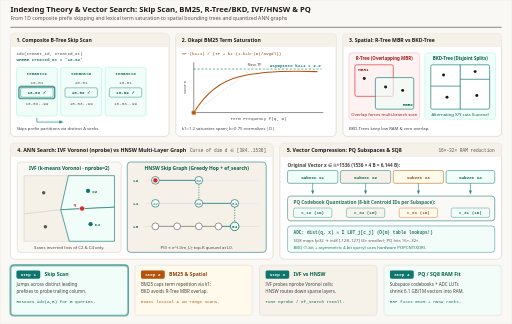
t = 0.00 s
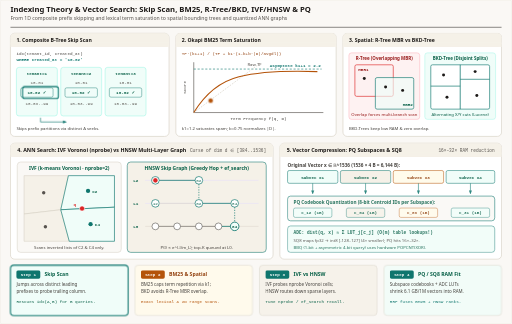
t = 1.56 s
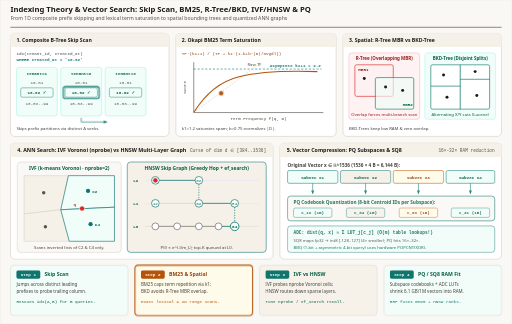
t = 3.30 s
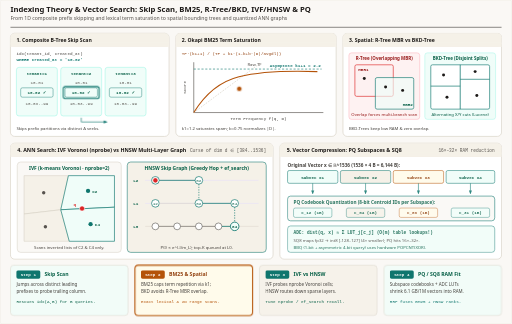
t = 5.01 s
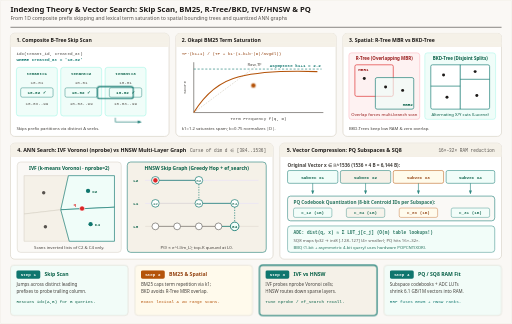
t = 6.60 s
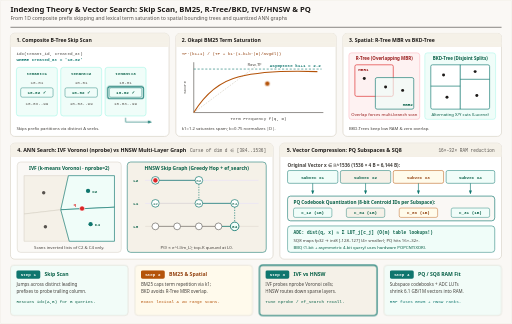
t = 8.43 s

The animated SVG that drew these frames (rendered in a browser with its animation timeline set to each time). Animation: 8 CSS @keyframes rules; frames cover the first 8.43 s, repeats indefinitely.

<svg xmlns="http://www.w3.org/2000/svg" viewBox="0 0 1200 760" width="1200" height="760" role="img" aria-labelledby="title desc">
  <title id="title">Indexing Theory and Vector Search: Skip Scan, BM25, R-Tree/BKD, IVF vs HNSW, and Product Quantization</title>
  <desc id="desc">Animated five-panel technical diagram covering Composite B-Tree Skip Scan across low-cardinality prefixes, Okapi BM25 term-frequency saturation curve, R-Tree Minimum Bounding Rectangles versus BKD-Tree partitions, IVF Voronoi nprobe cell scanning versus HNSW multi-layer greedy hop routing, and Product Quantization (PQ/SQ8) subspace codebooks with Asymmetric Distance Computation.</desc>

  <defs>
    <style>
      .sans { font-family: ui-sans-serif, system-ui, -apple-system, sans-serif; }
      .mono { font-family: ui-monospace, SFMono-Regular, Menlo, monospace; }

      /* 12s cycle */
      @keyframes skip-jump {
        0%, 10% { transform: translateX(0px); }
        25%, 45% { transform: translateX(104px); }
        60%, 85% { transform: translateX(208px); }
        95%, 100% { transform: translateX(0px); }
      }
      @keyframes bm25-dot {
        0% { transform: translate(0px, 0px); }
        30% { transform: translate(65px, -46px); }
        65% { transform: translate(150px, -66px); }
        90%, 100% { transform: translate(220px, -72px); }
      }
      @keyframes pq-adc {
        0%, 62% { opacity: 0.86; }
        72%, 100% { opacity: 1; }
      }
      @keyframes ivf-probe {
        0%, 22% { fill: #f0fdf9; stroke: #0f766e; }
        32%, 75% { fill: #f0fdf9; stroke: #0f766e; }
        85%, 100% { fill: #f0fdf9; stroke: #0f766e; }
      }

      @keyframes st-1 { 0%, 24% { opacity: 1; stroke: #0f766e; stroke-width: 2.5; } 25%, 100% { opacity: 0.86; stroke: #d6d0c4; stroke-width: 1.2; } }
      @keyframes st-2 { 0%, 24% { opacity: 0.86; stroke: #d6d0c4; stroke-width: 1.2; } 25%, 49% { opacity: 1; stroke: #b45309; stroke-width: 2.5; } 50%, 100% { opacity: 0.86; stroke: #d6d0c4; stroke-width: 1.2; } }
      @keyframes st-3 { 0%, 49% { opacity: 0.86; stroke: #d6d0c4; stroke-width: 1.2; } 50%, 74% { opacity: 1; stroke: #0f766e; stroke-width: 2.5; } 75%, 100% { opacity: 0.86; stroke: #d6d0c4; stroke-width: 1.2; } }
      @keyframes st-4 { 0%, 74% { opacity: 0.86; stroke: #d6d0c4; stroke-width: 1.2; } 75%, 100% { opacity: 1; stroke: #0f766e; stroke-width: 2.5; } }

      .skp { animation: skip-jump 12s ease-in-out infinite; }
      .bmdot { animation: bm25-dot 12s ease-out infinite; }
      .pqbox { animation: pq-adc 12s ease-out infinite; }
      .ivfp { animation: ivf-probe 12s ease-in-out infinite; }

      .s1 { animation: st-1 12s linear infinite; }
      .s2 { animation: st-2 12s linear infinite; }
      .s3 { animation: st-3 12s linear infinite; }
      .s4 { animation: st-4 12s linear infinite; }

      @media (prefers-reduced-motion: reduce) {
        .skp, .bmdot, .hpulse, .pqbox, .ivfp, .s1, .s2, .s3, .s4 {
          animation: none !important;
        }
        .skp { transform: translateX(104px) !important; }
        .bmdot { transform: translate(150px, -66px) !important; }
        .hpulse { transform: translate(186px, 108px) !important; opacity: 1 !important; }
        .pqbox, .s1, .s2, .s3, .s4 { opacity: 1 !important; }
      }
    </style>

    <marker id="arr-blue" viewBox="0 0 10 10" refX="8" refY="5" markerWidth="6" markerHeight="6" orient="auto-start-reverse">
      <path d="M 0 1 L 10 5 L 0 9 z" fill="#0f766e"/>
    </marker>
    <marker id="arr-violet" viewBox="0 0 10 10" refX="8" refY="5" markerWidth="6" markerHeight="6" orient="auto-start-reverse">
      <path d="M 0 1 L 10 5 L 0 9 z" fill="#0f766e"/>
    </marker>
    <marker id="arr-emerald" viewBox="0 0 10 10" refX="8" refY="5" markerWidth="6" markerHeight="6" orient="auto-start-reverse">
      <path d="M 0 1 L 10 5 L 0 9 z" fill="#0f766e"/>
    </marker>
  </defs>

  <!-- Canvas -->
  <rect x="0" y="0" width="1200" height="760" rx="4" fill="#faf8f5" stroke="#e7e2d8" stroke-width="1"/>

  <!-- Header -->
  <line x1="24" y1="64" x2="1176" y2="64" stroke="#1c1917" stroke-width="1.2"/>
  
  <text x="24" y="28" class="sans" font-size="18" font-weight="700" fill="#1c1917" font-family="Georgia, 'Times New Roman', serif">Indexing Theory &amp; Vector Search: Skip Scan, BM25, R-Tree/BKD, IVF/HNSW &amp; PQ</text>
  <text x="24" y="48" class="sans" font-size="12" fill="#57534e" font-family="ui-sans-serif, system-ui, -apple-system, sans-serif">From 1D composite prefix skipping and lexical term saturation to spatial bounding trees and quantized ANN graphs</text>

  <!-- CARD 1 (TOP-LEFT): COMPOSITE B-TREE SKIP SCAN -->
  <rect x="24" y="78" width="372" height="242" rx="10" fill="#ffffff" stroke="#d6d0c4" stroke-width="1.5"/>
  <rect x="24" y="78" width="372" height="32" rx="10" fill="#f5f1e8"/>
  <rect x="24" y="100" width="372" height="10" fill="#f5f1e8"/>
  <text x="38" y="99" class="sans" font-size="12" font-weight="700" fill="#1c1917">1. Composite B-Tree Skip Scan</text>

  <text x="38" y="128" class="mono" font-size="10" fill="#44403c">idx(tenant_id, created_at)</text>
  <text x="38" y="144" class="mono" font-size="10" font-weight="700" fill="#0f766e">WHERE created_at = '10-02'</text>

  <!-- 3 Tenant Subtrees -->
  <rect x="38" y="158" width="96" height="114" rx="6" fill="#f0fdf9" stroke="#99f6e4" stroke-width="1.2"/>
  <text x="86" y="176" class="mono" font-size="10" font-weight="700" fill="#065f46" text-anchor="middle">tenant=1</text>
  <text x="86" y="198" class="mono" font-size="10" fill="#57534e" text-anchor="middle">10-01</text>
  <rect x="48" y="206" width="76" height="22" rx="4" fill="#f0fdf9" stroke="#0f766e"/>
  <text x="86" y="221" class="mono" font-size="10" font-weight="700" fill="#065f46" text-anchor="middle">10-02 ✓</text>
  <text x="86" y="246" class="mono" font-size="10" fill="#57534e" text-anchor="middle">10-03..99</text>

  <rect x="142" y="158" width="96" height="114" rx="6" fill="#f0fdf9" stroke="#99f6e4" stroke-width="1.2"/>
  <text x="190" y="176" class="mono" font-size="10" font-weight="700" fill="#065f46" text-anchor="middle">tenant=2</text>
  <text x="190" y="198" class="mono" font-size="10" fill="#57534e" text-anchor="middle">10-01</text>
  <rect x="152" y="206" width="76" height="22" rx="4" fill="#f0fdf9" stroke="#0f766e"/>
  <text x="190" y="221" class="mono" font-size="10" font-weight="700" fill="#065f46" text-anchor="middle">10-02 ✓</text>
  <text x="190" y="246" class="mono" font-size="10" fill="#57534e" text-anchor="middle">10-03..99</text>

  <rect x="246" y="158" width="96" height="114" rx="6" fill="#f0fdf9" stroke="#99f6e4" stroke-width="1.2"/>
  <text x="294" y="176" class="mono" font-size="10" font-weight="700" fill="#065f46" text-anchor="middle">tenant=3</text>
  <text x="294" y="198" class="mono" font-size="10" fill="#57534e" text-anchor="middle">10-01</text>
  <rect x="256" y="206" width="76" height="22" rx="4" fill="#f0fdf9" stroke="#0f766e"/>
  <text x="294" y="221" class="mono" font-size="10" font-weight="700" fill="#065f46" text-anchor="middle">10-02 ✓</text>
  <text x="294" y="246" class="mono" font-size="10" fill="#57534e" text-anchor="middle">10-03..99</text>

  <!-- Animated Cursor Jumping Prefixes -->
  <g class="skp">
    <rect x="44" y="203" width="84" height="28" rx="5" fill="none" stroke="#0f766e" stroke-width="2.5"/>
    <path d="M 86 276 L 86 286 L 146 286" fill="none" stroke="#0f766e" stroke-width="1.5" marker-end="url(#arr-blue)"/>
  </g>
  <text x="38" y="304" class="sans" font-size="10" fill="#44403c">Skips prefix partitions via distinct A seeks.</text>

  <!-- CARD 2 (TOP-CENTER): OKAPI BM25 SATURATION -->
  <rect x="412" y="78" width="376" height="242" rx="10" fill="#ffffff" stroke="#d6d0c4" stroke-width="1.5"/>
  <rect x="412" y="78" width="376" height="32" rx="10" fill="#f5f1e8"/>
  <rect x="412" y="100" width="376" height="10" fill="#f5f1e8"/>
  <text x="426" y="99" class="sans" font-size="12" font-weight="700" fill="#1c1917">2. Okapi BM25 Term Saturation</text>

  <text x="426" y="128" class="mono" font-size="10" fill="#92400e">TF·(k1+1) / (TF + k1·(1-b+b·|D|/avgdl))</text>

  <!-- Axes -->
  <line x1="454" y1="264" x2="758" y2="264" stroke="#57534e" stroke-width="1.5"/>
  <line x1="454" y1="264" x2="454" y2="146" stroke="#57534e" stroke-width="1.5"/>
  <text x="606" y="282" class="mono" font-size="10" fill="#44403c" text-anchor="middle">Term Frequency f(q, D)</text>
  <text x="436" y="205" class="mono" font-size="10" fill="#44403c" transform="rotate(-90 436 205)" text-anchor="middle">Score</text>

  <!-- Saturation Ceiling k1+1 = 2.2 -->
  <line x1="454" y1="162" x2="754" y2="162" stroke="#0f766e" stroke-width="1.4" stroke-dasharray="5 4"/>
  <text x="752" y="156" class="mono" font-size="10" font-weight="700" fill="#0f766e" text-anchor="end">Asymptote k1+1 = 2.2</text>

  <!-- Linear TF (unbounded) -->
  <path d="M 454 264 L 610 148" fill="none" stroke="#d6d0c4" stroke-width="1.6" stroke-dasharray="4 3"/>
  <text x="580" y="154" class="sans" font-size="10" fill="#57534e">Raw TF</text>

  <!-- BM25 Saturation Curve -->
  <path d="M 454 264 Q 496 196 560 180 T 744 168" fill="none" stroke="#b45309" stroke-width="2.6"/>
  <circle cx="454" cy="264" r="6" fill="#b45309" stroke="#ffffff" stroke-width="1.5" class="bmdot"/>

  <text x="426" y="304" class="sans" font-size="10" fill="#44403c">k1=1.2 saturates spam; b=0.75 normalizes |D|.</text>

  <!-- CARD 3 (TOP-RIGHT): R-TREE MBR VS BKD-TREE -->
  <rect x="804" y="78" width="372" height="242" rx="10" fill="#ffffff" stroke="#d6d0c4" stroke-width="1.5"/>
  <rect x="804" y="78" width="372" height="32" rx="10" fill="#f5f1e8"/>
  <rect x="804" y="100" width="372" height="10" fill="#f5f1e8"/>
  <text x="818" y="99" class="sans" font-size="12" font-weight="700" fill="#1c1917">3. Spatial: R-Tree MBR vs BKD-Tree</text>

  <!-- R-Tree Left Box -->
  <rect x="818" y="124" width="166" height="156" rx="6" fill="#fef2f2" stroke="#fda4af"/>
  <text x="901" y="140" class="sans" font-size="10.5" font-weight="700" fill="#991b1b" text-anchor="middle">R-Tree (Overlapping MBR)</text>
  <rect x="832" y="152" width="90" height="74" rx="4" fill="#fef2f2" fill-opacity="0.65" stroke="#dc2626" stroke-width="1.5"/>
  <text x="840" y="166" class="mono" font-size="10" font-weight="700" fill="#991b1b">MBR1</text>
  <rect x="880" y="182" width="90" height="74" rx="4" fill="#f0fdf9" fill-opacity="0.65" stroke="#0f766e" stroke-width="1.5"/>
  <text x="944" y="248" class="mono" font-size="10" font-weight="700" fill="#065f46">MBR2</text>
  <circle cx="854" cy="184" r="3.5" fill="#1c1917"/>
  <circle cx="904" cy="204" r="3.5" fill="#1c1917"/>
  <circle cx="944" cy="212" r="3.5" fill="#1c1917"/>
  <text x="901" y="272" class="sans" font-size="10" fill="#991b1b" text-anchor="middle">Overlap forces multi-branch scan</text>

  <!-- BKD-Tree Right Box -->
  <rect x="996" y="124" width="166" height="156" rx="6" fill="#f0fdf9" stroke="#99f6e4"/>
  <text x="1079" y="140" class="sans" font-size="10.5" font-weight="700" fill="#065f46" text-anchor="middle">BKD-Tree (Disjoint Splits)</text>
  <rect x="1010" y="152" width="138" height="104" rx="4" fill="#ffffff" stroke="#0f766e" stroke-width="1.5"/>
  <line x1="1079" y1="152" x2="1079" y2="256" stroke="#0f766e" stroke-width="1.8"/>
  <line x1="1010" y1="202" x2="1079" y2="202" stroke="#0f766e" stroke-width="1.6"/>
  <line x1="1079" y1="186" x2="1148" y2="186" stroke="#0f766e" stroke-width="1.6"/>
  <circle cx="1040" cy="176" r="3.5" fill="#1c1917"/>
  <circle cx="1048" cy="228" r="3.5" fill="#1c1917"/>
  <circle cx="1114" cy="168" r="3.5" fill="#1c1917"/>
  <circle cx="1118" cy="224" r="3.5" fill="#1c1917"/>
  <text x="1079" y="272" class="sans" font-size="10" fill="#065f46" text-anchor="middle">Alternating X/Y cuts (Lucene)</text>

  <text x="818" y="304" class="sans" font-size="10" fill="#44403c">BKD-Trees keep low RAM &amp; zero overlap.</text>

  <!-- CARD 4 (BOTTOM-LEFT): IVF VORONOI NPROBE VS HNSW MULTI-LAYER -->
  <rect x="24" y="336" width="616" height="272" rx="10" fill="#ffffff" stroke="#d6d0c4" stroke-width="1.5"/>
  <rect x="24" y="336" width="616" height="32" rx="10" fill="#f5f1e8"/>
  <rect x="24" y="358" width="616" height="10" fill="#f5f1e8"/>
  <text x="40" y="357" class="sans" font-size="12.5" font-weight="700" fill="#1c1917">4. ANN Search: IVF Voronoi (nprobe) vs HNSW Multi-Layer Graph</text>
  <text x="624" y="357" class="mono" font-size="10.5" fill="#57534e" text-anchor="end">Curse of dim d ∈ [384..1536]</text>

  <!-- IVF Subpanel -->
  <rect x="40" y="380" width="244" height="212" rx="8" fill="#faf8f5" stroke="#d6d0c4" stroke-width="1.2"/>
  <text x="162" y="399" class="sans" font-size="11.5" font-weight="700" fill="#065f46" text-anchor="middle">IVF (k-means Voronoi · nprobe=2)</text>

  <!-- Voronoi Cells -->
  <polygon points="56,412 160,412 142,492 56,502" fill="#f5f1e8" stroke="#d6d0c4" stroke-width="1.3"/>
  <polygon points="160,412 268,412 268,486 142,492" fill="#f0fdf9" stroke="#0f766e" stroke-width="1.5" class="ivfp"/>
  <polygon points="56,502 142,492 162,566 56,566" fill="#f5f1e8" stroke="#d6d0c4" stroke-width="1.3"/>
  <polygon points="142,492 268,486 268,566 162,566" fill="#f0fdf9" stroke="#0f766e" stroke-width="1.5" class="ivfp"/>

  <!-- Centroids & Query -->
  <circle cx="102" cy="452" r="4" fill="#57534e"/>
  <circle cx="206" cy="448" r="5" fill="#0f766e"/>
  <text x="216" y="452" class="mono" font-size="10" font-weight="700" fill="#065f46">C2</text>
  <circle cx="106" cy="532" r="4" fill="#57534e"/>
  <circle cx="212" cy="526" r="5" fill="#0f766e"/>
  <text x="222" y="530" class="mono" font-size="10" font-weight="700" fill="#065f46">C4</text>

  <!-- Query q on boundary -->
  <circle cx="192" cy="489" r="6" fill="#dc2626" stroke="#ffffff" stroke-width="1.5"/>
  <text x="172" y="483" class="mono" font-size="10" font-weight="700" fill="#dc2626">q</text>
  <text x="162" y="584" class="sans" font-size="10" fill="#44403c" text-anchor="middle">Scans inverted lists of C2 &amp; C4 only.</text>

  <!-- HNSW Subpanel -->
  <rect x="298" y="380" width="326" height="212" rx="8" fill="#f5f1e8" stroke="#0f766e" stroke-width="1.3"/>
  <text x="461" y="399" class="sans" font-size="11.5" font-weight="700" fill="#065f46" text-anchor="middle">HNSW Skip Graph (Greedy Hop + ef_search)</text>

  <!-- Layer 2 -->
  <text x="312" y="427" class="mono" font-size="10" font-weight="700" fill="#065f46">L2</text>
  <line x1="340" y1="423" x2="606" y2="423" stroke="#ddd6fe" stroke-width="1"/>
  <circle cx="364" cy="423" r="9" fill="#ffffff" stroke="#0f766e" stroke-width="1.6"/>
  <text x="364" y="427" class="mono" font-size="10" fill="#065f46" text-anchor="middle">12</text>
  <line x1="373" y1="423" x2="457" y2="423" stroke="#0f766e" stroke-width="1.8"/>
  <circle cx="466" cy="423" r="9" fill="#ffffff" stroke="#0f766e" stroke-width="1.6"/>
  <text x="466" y="427" class="mono" font-size="10" fill="#065f46" text-anchor="middle">62</text>

  <!-- Layer 1 -->
  <text x="312" y="481" class="mono" font-size="10" font-weight="700" fill="#065f46">L1</text>
  <line x1="340" y1="477" x2="606" y2="477" stroke="#ddd6fe" stroke-width="1"/>
  <circle cx="364" cy="477" r="9" fill="#ffffff" stroke="#0f766e" stroke-width="1.6"/>
  <text x="364" y="481" class="mono" font-size="10" fill="#065f46" text-anchor="middle">12</text>
  <line x1="373" y1="477" x2="457" y2="477" stroke="#d6d0c4" stroke-width="1.4"/>
  <circle cx="466" cy="477" r="9" fill="#ffffff" stroke="#0f766e" stroke-width="1.6"/>
  <text x="466" y="481" class="mono" font-size="10" fill="#065f46" text-anchor="middle">62</text>
  <line x1="475" y1="477" x2="541" y2="477" stroke="#0f766e" stroke-width="1.8"/>
  <circle cx="550" cy="477" r="9" fill="#ffffff" stroke="#0f766e" stroke-width="1.6"/>
  <text x="550" y="481" class="mono" font-size="10" fill="#065f46" text-anchor="middle">84</text>
  <line x1="466" y1="432" x2="466" y2="468" stroke="#0f766e" stroke-dasharray="3 3" stroke-width="1.5"/>

  <!-- Layer 0 -->
  <text x="312" y="535" class="mono" font-size="10" font-weight="700" fill="#065f46">L0</text>
  <line x1="340" y1="531" x2="606" y2="531" stroke="#d6d0c4" stroke-width="1"/>
  <circle cx="364" cy="531" r="8" fill="#ffffff" stroke="#57534e" stroke-width="1.4"/>
  <circle cx="415" cy="531" r="8" fill="#ffffff" stroke="#57534e" stroke-width="1.4"/>
  <circle cx="466" cy="531" r="8" fill="#ffffff" stroke="#57534e" stroke-width="1.4"/>
  <circle cx="512" cy="531" r="8" fill="#ffffff" stroke="#57534e" stroke-width="1.4"/>
  <circle cx="550" cy="531" r="10" fill="#f0fdf9" stroke="#0f766e" stroke-width="2"/>
  <text x="550" y="535" class="mono" font-size="10" font-weight="700" fill="#065f46" text-anchor="middle">84</text>
  <line x1="372" y1="531" x2="407" y2="531" stroke="#57534e" stroke-width="1.3"/>
  <line x1="423" y1="531" x2="458" y2="531" stroke="#57534e" stroke-width="1.3"/>
  <line x1="474" y1="531" x2="504" y2="531" stroke="#57534e" stroke-width="1.3"/>
  <line x1="520" y1="531" x2="540" y2="531" stroke="#0f766e" stroke-width="1.8"/>
  <line x1="550" y1="486" x2="550" y2="521" stroke="#0f766e" stroke-dasharray="3 3" stroke-width="1.6"/>

  <!-- Animated Search Token -->
  <circle cx="364" cy="423" r="6" fill="#dc2626" stroke="#ffffff" stroke-width="1.5" class="hpulse"/>
  <text x="461" y="584" class="sans" font-size="10" fill="#44403c" text-anchor="middle">P(l) ∝ e^(-l/m_L); top-K queued at L0.</text>

  <!-- CARD 5 (BOTTOM-RIGHT): PRODUCT QUANTIZATION (PQ / SQ8) -->
  <rect x="656" y="336" width="520" height="272" rx="10" fill="#ffffff" stroke="#d6d0c4" stroke-width="1.5"/>
  <rect x="656" y="336" width="520" height="32" rx="10" fill="#f5f1e8"/>
  <rect x="656" y="358" width="520" height="10" fill="#f5f1e8"/>
  <text x="672" y="357" class="sans" font-size="12.5" font-weight="700" fill="#1c1917">5. Vector Compression: PQ Subspaces &amp; SQ8</text>
  <text x="1160" y="357" class="mono" font-size="10.5" fill="#57534e" text-anchor="end">16×–32× RAM reduction</text>

  <!-- Full float32 vector -->
  <text x="674" y="392" class="sans" font-size="11" font-weight="700" fill="#44403c">Original Vector x ∈ ℝ^1536 (1536 × 4 B = 6,144 B):</text>
  <rect x="674" y="400" width="118" height="30" rx="4" fill="#f0fdf9" stroke="#0f766e" stroke-width="1.2"/>
  <text x="733" y="419" class="mono" font-size="10" font-weight="700" fill="#065f46" text-anchor="middle">Subvec x1</text>
  <rect x="798" y="400" width="118" height="30" rx="4" fill="#f5f1e8" stroke="#0f766e" stroke-width="1.2"/>
  <text x="857" y="419" class="mono" font-size="10" font-weight="700" fill="#065f46" text-anchor="middle">Subvec x2</text>
  <rect x="922" y="400" width="118" height="30" rx="4" fill="#fffbeb" stroke="#b45309" stroke-width="1.2"/>
  <text x="981" y="419" class="mono" font-size="10" font-weight="700" fill="#92400e" text-anchor="middle">Subvec x3</text>
  <rect x="1046" y="400" width="114" height="30" rx="4" fill="#f0fdf9" stroke="#0f766e" stroke-width="1.2"/>
  <text x="1103" y="419" class="mono" font-size="10" font-weight="700" fill="#065f46" text-anchor="middle">Subvec x4</text>

  <!-- Quantized Centroid IDs -->
  <g class="pqbox">
    <line x1="733" y1="430" x2="733" y2="454" stroke="#0f766e" stroke-width="1.5" marker-end="url(#arr-blue)"/>
    <line x1="857" y1="430" x2="857" y2="454" stroke="#0f766e" stroke-width="1.5" marker-end="url(#arr-violet)"/>
    <line x1="981" y1="430" x2="981" y2="454" stroke="#0f766e" stroke-width="1.5" marker-end="url(#arr-blue)"/>
    <line x1="1103" y1="430" x2="1103" y2="454" stroke="#0f766e" stroke-width="1.5" marker-end="url(#arr-emerald)"/>

    <rect x="674" y="460" width="486" height="58" rx="7" fill="#faf8f5" stroke="#0f766e" stroke-width="1.5"/>
    <text x="688" y="479" class="sans" font-size="11" font-weight="700" fill="#065f46">PQ Codebook Quantization (8-bit Centroid IDs per Subspace):</text>
    <rect x="688" y="488" width="90" height="22" rx="4" fill="#f0fdf9" stroke="#0f766e"/>
    <text x="733" y="503" class="mono" font-size="10" font-weight="700" fill="#065f46" text-anchor="middle">c_12 (1B)</text>
    <rect x="812" y="488" width="90" height="22" rx="4" fill="#f5f1e8" stroke="#0f766e"/>
    <text x="857" y="503" class="mono" font-size="10" font-weight="700" fill="#065f46" text-anchor="middle">c_04 (1B)</text>
    <rect x="936" y="488" width="90" height="22" rx="4" fill="#fffbeb" stroke="#b45309"/>
    <text x="981" y="503" class="mono" font-size="10" font-weight="700" fill="#92400e" text-anchor="middle">c_89 (1B)</text>
    <rect x="1058" y="488" width="90" height="22" rx="4" fill="#f0fdf9" stroke="#0f766e"/>
    <text x="1103" y="503" class="mono" font-size="10" font-weight="700" fill="#065f46" text-anchor="middle">c_31 (1B)</text>

    <!-- ADC & SQ8 note -->
    <rect x="674" y="530" width="486" height="62" rx="7" fill="#f0fdf9" stroke="#0f766e" stroke-width="1.2"/>
    <text x="688" y="550" class="mono" font-size="10.5" font-weight="700" fill="#065f46">ADC: dist(q, x) ≈ Σ LUT_j[c_j]  (O(m) table lookups!)</text>
    <text x="688" y="568" class="sans" font-size="10" fill="#44403c">SQ8 maps fp32 → int8 [-128..127] (4× smaller); PQ hits 16×–32×.</text>
    <text x="688" y="584" class="sans" font-size="10" fill="#065f46">BBQ (1-bit + asymmetric 4-bit query) uses hardware POPCNT(XOR).</text>
  </g>

  <!-- BOTTOM 4 STEP CARDS -->
  <rect x="24" y="622" width="276" height="118" rx="8" fill="#f0fdf9" class="s1"/>
  <rect x="38" y="634" width="56" height="20" rx="4" fill="#0f766e"/>
  <text x="66" y="648" class="mono" font-size="10" font-weight="700" fill="#ffffff" text-anchor="middle">Step 1</text>
  <text x="104" y="648" class="sans" font-size="12" font-weight="700" fill="#065f46">Skip Scan</text>
  <text x="38" y="672" class="sans" font-size="10.5" fill="#44403c">Jumps across distinct leading</text>
  <text x="38" y="688" class="sans" font-size="10.5" fill="#44403c">prefixes to probe trailing column.</text>
  <text x="38" y="710" class="mono" font-size="10" fill="#065f46">Rescues idx(A,B) for B queries.</text>

  <rect x="316" y="622" width="276" height="118" rx="8" fill="#fffbeb" class="s2"/>
  <rect x="330" y="634" width="56" height="20" rx="4" fill="#b45309"/>
  <text x="358" y="648" class="mono" font-size="10" font-weight="700" fill="#ffffff" text-anchor="middle">Step 2</text>
  <text x="396" y="648" class="sans" font-size="12" font-weight="700" fill="#92400e">BM25 &amp; Spatial</text>
  <text x="330" y="672" class="sans" font-size="10.5" fill="#44403c">BM25 caps term repetition via k1;</text>
  <text x="330" y="688" class="sans" font-size="10.5" fill="#44403c">BKD avoids R-Tree MBR overlap.</text>
  <text x="330" y="710" class="mono" font-size="10" fill="#b45309">Exact lexical &amp; 2D range scans.</text>

  <rect x="608" y="622" width="276" height="118" rx="8" fill="#f5f1e8" class="s3"/>
  <rect x="622" y="634" width="56" height="20" rx="4" fill="#0f766e"/>
  <text x="650" y="648" class="mono" font-size="10" font-weight="700" fill="#ffffff" text-anchor="middle">Step 3</text>
  <text x="688" y="648" class="sans" font-size="12" font-weight="700" fill="#065f46">IVF vs HNSW</text>
  <text x="622" y="672" class="sans" font-size="10.5" fill="#44403c">IVF probes nprobe Voronoi cells;</text>
  <text x="622" y="688" class="sans" font-size="10.5" fill="#44403c">HNSW routes down sparse layers.</text>
  <text x="622" y="710" class="mono" font-size="10" fill="#065f46">Tune nprobe / ef_search recall.</text>

  <rect x="900" y="622" width="276" height="118" rx="8" fill="#f0fdf9" class="s4"/>
  <rect x="914" y="634" width="56" height="20" rx="4" fill="#0f766e"/>
  <text x="942" y="648" class="mono" font-size="10" font-weight="700" fill="#ffffff" text-anchor="middle">Step 4</text>
  <text x="980" y="648" class="sans" font-size="12" font-weight="700" fill="#065f46">PQ / SQ8 RAM Fit</text>
  <text x="914" y="672" class="sans" font-size="10.5" fill="#44403c">Subspace codebooks + ADC LUTs</text>
  <text x="914" y="688" class="sans" font-size="10.5" fill="#44403c">shrink 6.1 GB/1M vectors into RAM.</text>
  <text x="914" y="710" class="mono" font-size="10" fill="#0f766e">RRF fuses BM25 + HNSW ranks.</text>
</svg>
